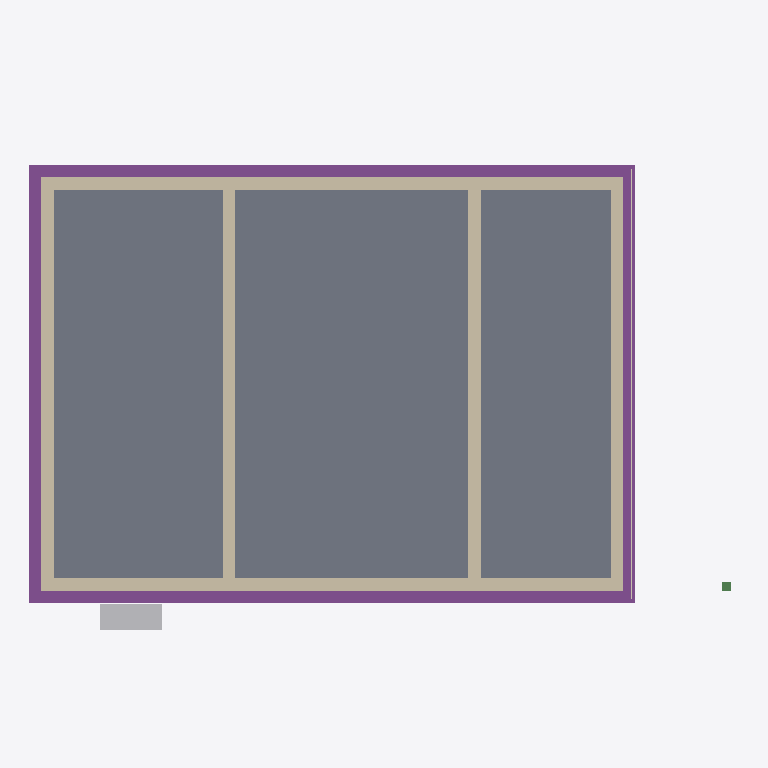
Plan cut of the same IFC building model at storey 'Basement' (level -2.50 m, cut at -1.10 m), seen from above with north up, elements coloured by IFC class: 6 walls (beige), 6 footings (purple), 1 slab (grey), 1 other element (light grey), 1 covering (cream), 1 beam (green). Cut surfaces are drawn darker.
Extent 13.7 m × 9.5 m × 11.7 m (x, y, z). Storeys (17): Foundations at -3.15 m; Basement at -2.50 m; Ground floor at 0.00 m; Upper floor at 3.15 m; Roof - -1: Thermal insulation under rafters at 3.15 m; Roof - -2: Vapour barrier at 3.15 m; Roof - -3: Gypsum plasterboard at 3.15 m; Roof - 0: Rafters at 3.15 m; Roof - 0a: Collar ties at 3.15 m; Roof - +1: MDF at 3.15 m; Roof - +2: Underlay at 3.15 m; Roof - +3: Counter-battens at 3.15 m; Roof - +4: Tile battens at 3.15 m; Roof - +5: Tiles at 3.15 m; Roof - +6: Windows at 3.15 m; Roof - Eave siding at 3.15 m. Elements (445): 276 IfcBeam, 61 IfcSlab, 26 IfcWall, 22 IfcCovering, 17 IfcFurniture, 12 IfcWindow, 11 IfcBuildingElementProxy, 6 IfcDoor, 6 IfcFooting, 5 IfcSanitaryTerminal, 2 IfcStair, 1 IfcChimney.

HEADER;
FILE_DESCRIPTION(('ViewDefinition[DesignTransferView]'),'2;1');
FILE_NAME('/dev/null','2026-10-30T12:17:48+01:00',(''),(''),'IfcOpenShell 0.8.5','IfcOpenShell 0.8.5','Nobody');
FILE_SCHEMA(('IFC4'));
ENDSEC;
DATA;
#1=IFCPROJECT('3kzMBlv7X9VgXsNNnZzrDY',$,'My house',$,$,$,$,(#10,#15),#5);
#19=IFCSITE('2JfqU$UmnFWu1q7XkANKPB',$,'Site',$,$,#27,$,$,$,$,$,$,$,$);
#20=IFCBUILDING('1_A8L8bYnAbvyWnKAvK$oE',$,'My house',$,$,#32,$,$,$,$,$,$);
#33=IFCBUILDINGSTOREY('00RbJ36qX1ufFP59RfxL2f',$,'Foundations',$,$,#39,$,$,$,-3.15);
#40=IFCBUILDINGSTOREY('0HeFUr87L7de1YuCaxr9ZY',$,'Basement',$,$,#45,$,$,$,-2.5);
#46=IFCBUILDINGSTOREY('3IQ0oZczH3JhdxBFXmoYg1',$,'Ground floor',$,$,#51,$,$,$,0.0);
#52=IFCBUILDINGSTOREY('1PuFcwoAv6aBGa7ZWQnjhr',$,'Upper floor',$,$,#57,$,$,$,3.145);
#15375=IFCBUILDINGSTOREY('0ko5sCDrX7c8uXFC70beHE',$,'Roof - -1: Thermal insulation under rafters','Visibility container for Thermal insulation under rafters','ROOF_LAYER',#15380,$,$,$,3.145);
#15381=IFCBUILDINGSTOREY('1hirw5Ny17qBJURRwQFV8r',$,'Roof - -2: Vapour barrier','Visibility container for Vapour barrier','ROOF_LAYER',#15386,$,$,$,3.145);
#15387=IFCBUILDINGSTOREY('2BlQOmhKD7JxlOIn3beMCn',$,'Roof - -3: Gypsum plasterboard','Visibility container for Gypsum plasterboard','ROOF_LAYER',#15392,$,$,$,3.145);
#15393=IFCBUILDINGSTOREY('3TUnSpfPv8p8uxgs2gx2Dz',$,'Roof - 0: Rafters','Visibility container for Rafters','ROOF_LAYER',#15398,$,$,$,3.145);
#15399=IFCBUILDINGSTOREY('1OvUyHndP3Beb1Ox1B$9ZG',$,'Roof - 0a: Collar ties','Visibility container for Collar ties','ROOF_LAYER',#15404,$,$,$,3.145);
#15405=IFCBUILDINGSTOREY('1vQC$EOXX9x8wPo6GxZs1u',$,'Roof - +1: MDF','Visibility container for MDF','ROOF_LAYER',#15410,$,$,$,3.145);
#15411=IFCBUILDINGSTOREY('0q9VWaII1DnuwdgGl7FYBC',$,'Roof - +2: Underlay','Visibility container for Roofing underlay','ROOF_LAYER',#15416,$,$,$,3.145);
#15417=IFCBUILDINGSTOREY('3rYFv_lu5Ei9HmZcNMasNv',$,'Roof - +3: Counter-battens','Visibility container for Counter-battens','ROOF_LAYER',#15422,$,$,$,3.145);
#15423=IFCBUILDINGSTOREY('3hdxgXu597q8iPU4U8q_Iw',$,'Roof - +4: Tile battens','Visibility container for Tile battens','ROOF_LAYER',#15428,$,$,$,3.145);
#15429=IFCBUILDINGSTOREY('15zEu_5yDCYfCHEVZS3ZLz',$,'Roof - +5: Tiles','Visibility container for Roof tiles','ROOF_LAYER',#15434,$,$,$,3.145);
#15435=IFCBUILDINGSTOREY('1oQqthVK93fB33VEqQINaK',$,'Roof - +6: Windows','Visibility container for Roof windows','ROOF_LAYER',#15440,$,$,$,3.145);
#15441=IFCBUILDINGSTOREY('25aWl3i0L62xjwnKqlUrH7',$,'Roof - Eave siding','Visibility container for Eave siding','ROOF_LAYER',#15446,$,$,$,3.145);
#15447=IFCBUILDINGSTOREY('1VxyRjDe1FhxQldgM6zjWt',$,'Roof - Sloped siding','Visibility container for Sloped siding','ROOF_LAYER',#15452,$,$,$,3.145);
#2178=IFCSLAB('28HroZ84n9eQLApw3uLb$p',$,'Foundation base plate',$,$,#2184,#2191,$,.BASESLAB.);
#2211=IFCWALL('0t2f9qUADBzwxMJmziL6_B',$,'Wall 1',$,$,#2221,#2232,$,$);
#2262=IFCWALL('2KgUjMcAPC4gpVxUjCQ4pf',$,'Wall 3',$,$,#2271,#2282,$,$);
#2366=IFCFOOTING('04GD05jA1EyuKB9td9qK28',$,'Strip footing 1',$,$,#2372,#2383,$,.STRIP_FOOTING.);
#2434=IFCFOOTING('2SLtcVOxzCuRRjMYVhQglO',$,'Strip footing 3',$,$,#2439,#2450,$,.STRIP_FOOTING.);
#2401=IFCFOOTING('2_ySom$e1DcuNZDF2rpQRI',$,'Strip footing 2',$,$,#2406,#2417,$,.STRIP_FOOTING.);
#2287=IFCWALL('1rONyufhDBHQk2j7KcUwbO',$,'Wall 4',$,$,#2296,#2307,$,$);
#2337=IFCWALL('14loOaEP532BvqSS9MK0Xg',$,'Wall 6',$,$,#2346,#2357,$,$);
#2237=IFCWALL('2UguaPFAL4sB2RhJTavZt5',$,'Wall 2',$,$,#2246,#2257,$,$);
#2312=IFCWALL('2bzV4qkU1F8u6k6z_3l6GF',$,'Wall 5',$,$,#2321,#2332,$,$);
#2467=IFCFOOTING('21McWFYR99QBmW5u4dko7K',$,'Strip footing 4',$,$,#2472,#2483,$,.STRIP_FOOTING.);
#2591=IFCFURNITURE('0r5HHJZbHELQwZw8JZUZHB',$,'Tepelné?Čerpadlo',$,'Tepelné?Čerpadlo',#2596,#2603,$,.USERDEFINED.);
#34700=IFCCOVERING('1GV00dvzb3lvdZSpZk5P5f',$,'West perimeter facade',$,'FACADE_CLADDING',#34705,#34716,$,.CLADDING.);
#2533=IFCFOOTING('3Dpwnj9$j2rg5GBXCU0DZc',$,'Strip footing 6',$,$,#2538,#2549,$,.STRIP_FOOTING.);
#2500=IFCFOOTING('0IleNTRDfBj9Gnjy3Yewr6',$,'Strip footing 5',$,$,#2505,#2516,$,.STRIP_FOOTING.);
#15299=IFCBEAM('2KaMOZ5bPBwR$j8UbWBzbh',$,'Transverse outer support post 1',$,$,#15304,#15313,$,.BEAM.);
ENDSEC;
